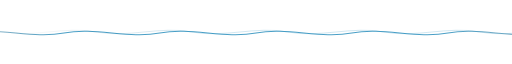
t = 0.00 s
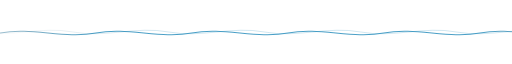
t = 2.00 s
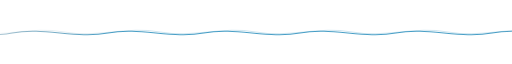
t = 2.75 s
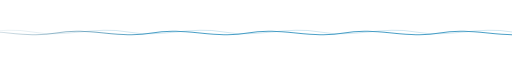
t = 5.50 s
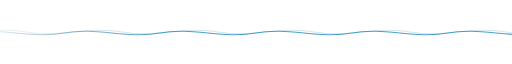
t = 6.00 s
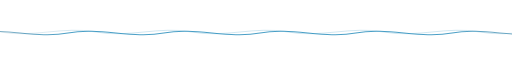
t = 8.25 s

The animated SVG that drew these frames (rendered in a browser with its animation timeline set to each time). Animation: 2 SMIL elements (animateTransform=2); frames cover the first 8.25 s, repeats indefinitely.

<svg xmlns="http://www.w3.org/2000/svg" viewBox="0 0 1000 40" width="1000" height="40" role="img" aria-label="divider">
  <defs>
    <linearGradient id="wd" x1="0" y1="0" x2="1" y2="0">
      <stop offset="0%" stop-color="#0a4260" stop-opacity="0"/>
      <stop offset="25%" stop-color="#2b8fbd" stop-opacity="0.85"/>
      <stop offset="75%" stop-color="#2b8fbd" stop-opacity="0.85"/>
      <stop offset="100%" stop-color="#0a4260" stop-opacity="0"/>
    </linearGradient>
  </defs>
  <g>
    <path fill="none" stroke="url(#wd)" stroke-width="2" stroke-linecap="round"
      d="M-250,22 C -187,10 -125,34 -62,22 C 0,10 62,34 125,22 C 187,10 250,34 312,22 C 375,10 437,34 500,22 C 562,10 625,34 687,22 C 750,10 812,34 875,22 C 937,10 1000,34 1062,22 C 1125,10 1187,34 1250,22">
      <animateTransform attributeName="transform" type="translate" values="0,0; 250,0" dur="8s" repeatCount="indefinite"/>
    </path>
    <path fill="none" stroke="url(#wd)" stroke-width="1" stroke-linecap="round" opacity="0.5"
      d="M-250,20 C -187,32 -125,8 -62,20 C 0,32 62,8 125,20 C 187,32 250,8 312,20 C 375,32 437,8 500,20 C 562,32 625,8 687,20 C 750,32 812,8 875,20 C 937,32 1000,8 1062,20 C 1125,32 1187,8 1250,20">
      <animateTransform attributeName="transform" type="translate" values="250,0; 0,0" dur="11s" repeatCount="indefinite"/>
    </path>
  </g>
</svg>
